Run: headless pygame with SDL's dummy video driver; simulated clock (each Clock.tick advances the game by its frame time, no real sleeping); random seed 0; keys injected as events and as key.get_pressed() state; mouse plan: one left click at the window centre at the start of phase 2, then a move to the lower-right quarter at the start of phase 3.
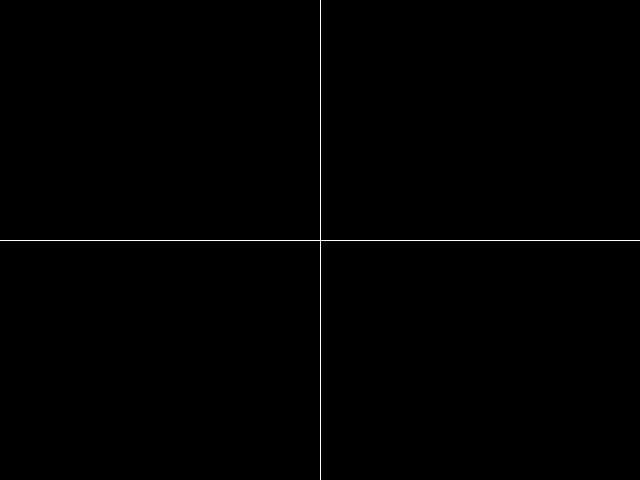
Frame 1 of 4 · flips 1–60 · no input
Frame 2 of 4 · flips 61–180 · clicked the window centre · tapped SPACE, RETURN · held RIGHT (→), D · screen unchanged from frame 1, image omitted
Frame 3 of 4 · flips 181–300 · moved the mouse to the lower-right quarter · held DOWN (↓), S · screen unchanged from frame 2, image omitted
Frame 4 of 4 · flips 301–420 · held LEFT (←), A, UP (↑), W · screen unchanged from frame 3, image omitted

The pygame program that drew these frames:

import pygame,math,time
ancho = 640
alto = 480
angulo = 15
centro = [320,240]
centro1 = [50,50]
NEGRO = [0,0,0]
BLANCO = [255,255,255]
pos = [0, 0]
flag = 0
pantalla = pygame.display.set_mode([ancho,alto])
reloj = pygame.time.Clock()

def ejes(s, p):
    pygame.draw.line(s, BLANCO, [0,p[1]], [ancho,p[1]], 1)
    pygame.draw.line(s, BLANCO, [p[0],0], [p[0],alto], 1)

def dot(s, p):
    pygame.draw.line(s, BLANCO, p, p, 1)

def plano(c, p):
    return [c[0]+p[0],c[1]-p[1]]

fin = False
while not fin:
    ejes(pantalla,centro)
    pygame.display.flip()
    for event in pygame.event.get():
      if event.type == pygame.QUIT:
            fin = True
      if event.type == pygame.MOUSEBUTTONDOWN:
          pos[0] = event.pos[0]
          pos[1] = event.pos[1]
          pygame.draw.circle(pantalla,BLANCO, [pos[0], centro[1]], int(math.fabs(centro[1]-pos[1])), 0)
          flag = 1
    if (flag == 1):
        ejes(pantalla,centro)
        if (pos[0] < centro[0]):
            for i in range(0,2*(centro[0]-pos[0])):
                pos[0] += 1
                pantalla.fill(NEGRO)
                ejes(pantalla,centro)
                pygame.draw.circle(pantalla,BLANCO, [pos[0], centro[1]], int(math.fabs(centro[1]-pos[1])), 0)
                pygame.display.flip()
        if (pos[0] >= centro[0]):
            for i in range(0,2*(pos[0]-centro[0])):
                pos[0] -= 1
                pantalla.fill(NEGRO)
                ejes(pantalla,centro)
                pygame.draw.circle(pantalla,BLANCO, [pos[0], centro[1]], int(math.fabs(centro[1]-pos[1])), 0)
                pygame.display.flip()
        reloj.tick(50)
